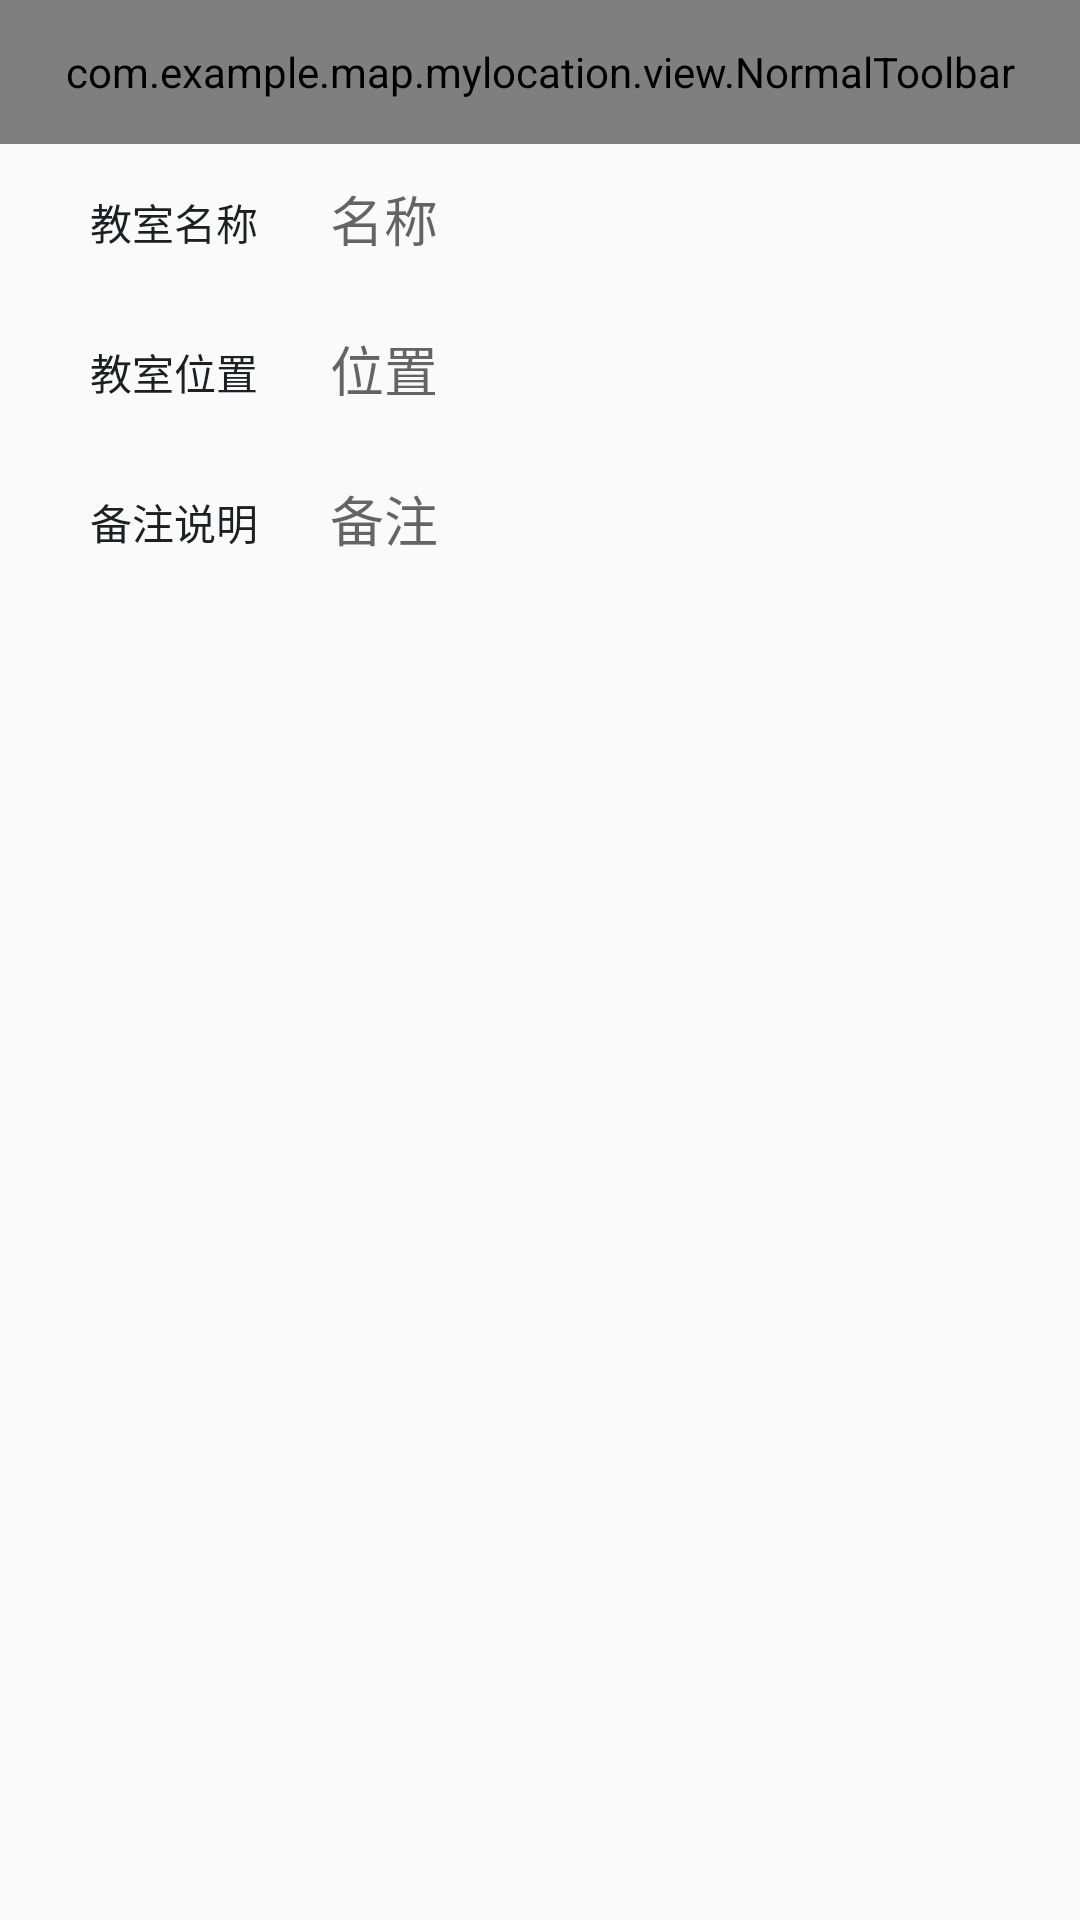

Here is an Android app screen rendered from its layout file. Give the layout XML and the strings, colors and styles it references.
<!-- AndroidManifest.xml: application theme AppTheme -->
<!-- res/layout/activity_add_room.xml -->
<?xml version="1.0" encoding="utf-8"?>
<LinearLayout xmlns:android="http://schemas.android.com/apk/res/android"
    android:layout_width="match_parent"
    android:layout_height="match_parent"
    android:fitsSystemWindows="true"

    android:orientation="vertical">

    <com.example.map.mylocation.view.NormalToolbar
        android:id="@+id/normal_toolbar_reg"
        android:layout_width="match_parent"
        android:layout_height="48dp"></com.example.map.mylocation.view.NormalToolbar>

    <LinearLayout
        android:layout_width="match_parent"
        android:layout_height="50dp"
        android:orientation="horizontal">


        <TextView
            android:layout_width="70dp"
            android:layout_height="wrap_content"
            android:layout_marginLeft="30dp"
            android:text="教室名称"
            android:textColor="@color/seracr_black"></TextView>

        <EditText
            android:id="@+id/name"
            android:layout_width="match_parent"
            android:layout_height="match_parent"
            android:layout_marginLeft="10dp"
            android:background="@null"
            android:hint="名称"></EditText>
    </LinearLayout>

    <LinearLayout
        android:layout_width="match_parent"
        android:layout_height="50dp"
        android:orientation="horizontal">


        <TextView
            android:layout_width="70dp"
            android:layout_height="wrap_content"
            android:layout_marginLeft="30dp"
            android:text="教室位置"
            android:textColor="@color/seracr_black"></TextView>

        <EditText
            android:id="@+id/loaction"
            android:layout_width="match_parent"
            android:layout_height="match_parent"
            android:layout_marginLeft="10dp"
            android:background="@null"
            android:hint="位置"></EditText>
    </LinearLayout>

    <LinearLayout
        android:layout_width="match_parent"
        android:layout_height="50dp"
        android:orientation="horizontal">


        <TextView
            android:layout_width="70dp"
            android:layout_height="wrap_content"
            android:layout_marginLeft="30dp"
            android:text="备注说明"
            android:textColor="@color/seracr_black"></TextView>

        <EditText
            android:id="@+id/beizhu"
            android:layout_width="match_parent"
            android:layout_height="match_parent"
            android:layout_marginLeft="10dp"
            android:background="@null"
            android:hint="备注"></EditText>
    </LinearLayout>


</LinearLayout>
<!-- resources referenced by this layout -->
<resources>
  <color name="seracr_black">#1D2023</color>
  <style name="AppTheme" parent="Theme.AppCompat.Light.DarkActionBar">
          
          
          <item name="windowActionBar">false</item>
          <item name="windowNoTitle">true</item>
      </style>
</resources>
